Run: headless pygame with SDL's dummy video driver; simulated clock (each Clock.tick advances the game by its frame time, no real sleeping); random seed 0; keys injected as events and as key.get_pressed() state; no mouse input.
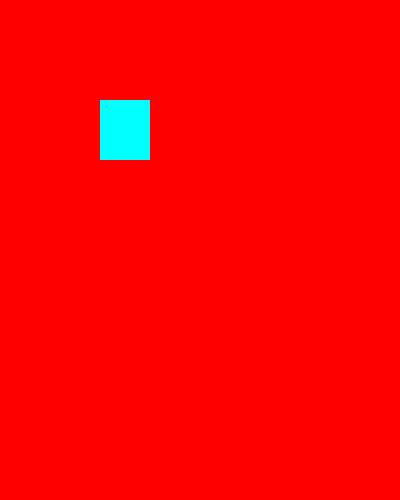
Frame 1 of 4 · flips 1–60 · no input
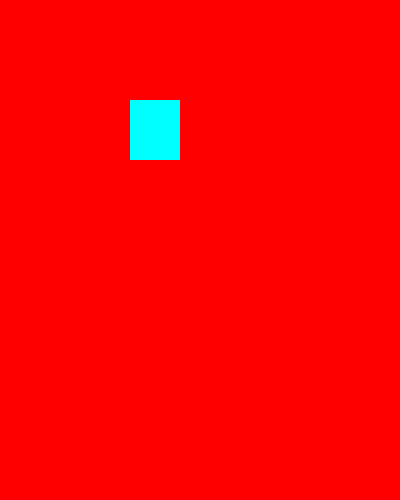
Frame 2 of 4 · flips 61–180 · tapped SPACE, RETURN · held RIGHT (→), D
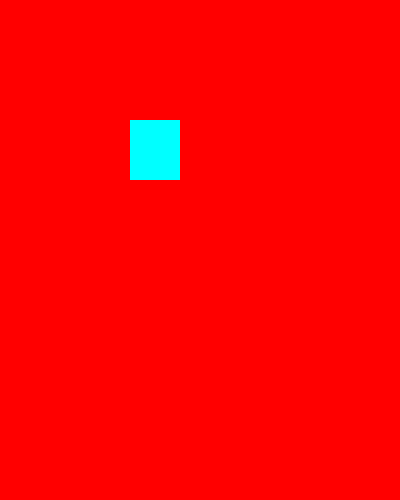
Frame 3 of 4 · flips 181–300 · held DOWN (↓), S
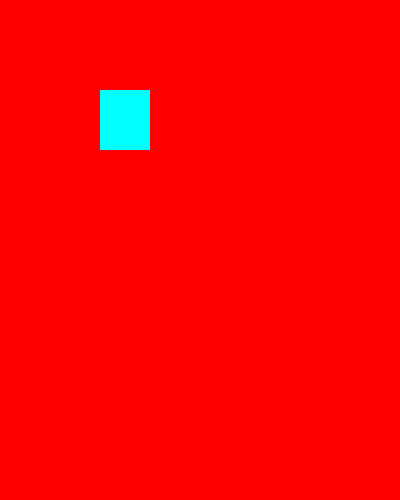
Frame 4 of 4 · flips 301–420 · held LEFT (←), A, UP (↑), W

The pygame program that drew these frames:

import pygame
pygame.init()

x=100
y=100

screen = pygame.display.set_mode((400,500))
done=False

while not done:
    screen.fill('red')
    for event in pygame.event.get():
        if event.type==pygame.QUIT:
            pygame.quit()
        pressed=pygame.key.get_pressed()
        if pressed[pygame.K_UP]:
            y=y-5
        if pressed[pygame.K_DOWN]:
            y=y+5
        if pressed[pygame.K_LEFT]:
            x=x-5
        if pressed[pygame.K_RIGHT]:
            x=x+5
    pygame.draw.rect(screen,"cyan",((x,y),(50,60)))
    pygame.display.update()
